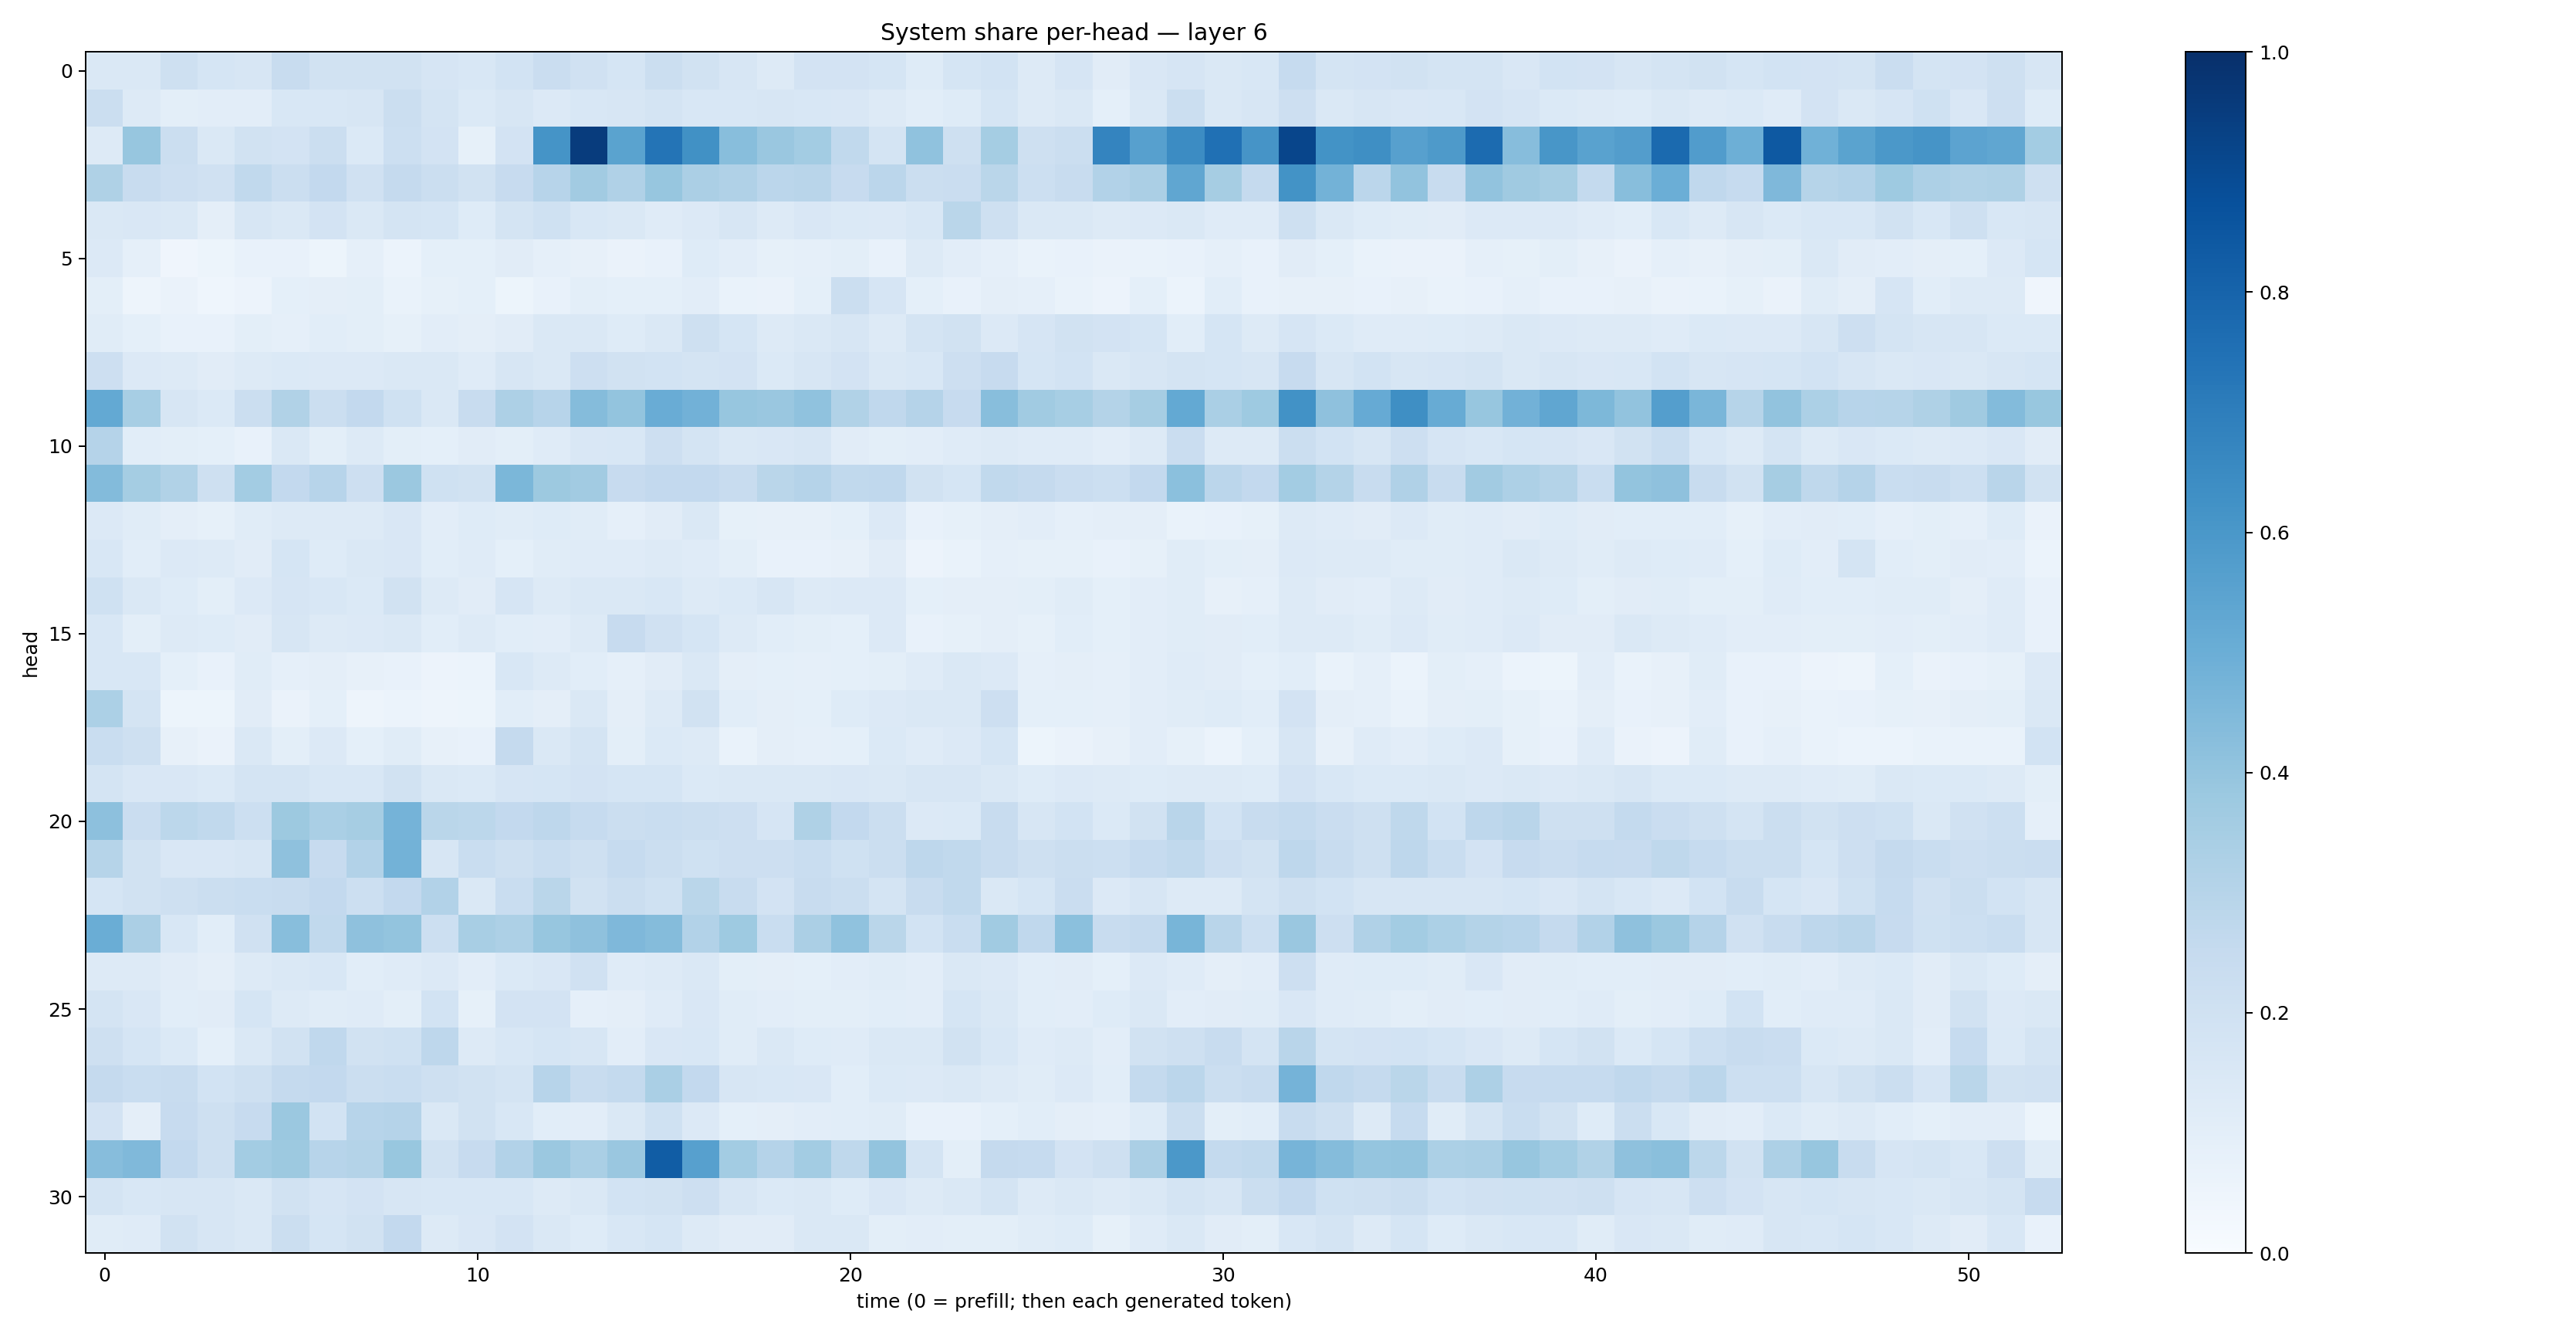

Data behind this chart, as committed beside it:
0.14659654, 0.14621052, 0.20368537, 0.16881499, 0.16150501, 0.2352321, 0.19284165, 0.18875307, 0.19202855, 0.164608, 0.15541361, 0.18638316, 0.2265688, 0.19703852, 0.16874684, 0.22308457, 0.19345422, 0.15890852, 0.13179098, 0.18162309, 0.17986418, 0.17086844, 0.12287019, 0.16995616
0.2247, 0.1277, 0.09906, 0.1035, 0.1048, 0.1556, 0.1552, 0.1613, 0.2241, 0.1733, 0.1401, 0.1592, 0.1338, 0.1552, 0.157, 0.177, 0.1542, 0.1554, 0.1592, 0.1536, 0.1521, 0.1296, 0.1068, 0.1226
0.1315, 0.3914, 0.2249, 0.1452, 0.1943, 0.1803, 0.2212, 0.1374, 0.2151, 0.1833, 0.08581, 0.1807, 0.6169, 0.952, 0.5478, 0.735, 0.6252, 0.4277, 0.3829, 0.3563, 0.265, 0.1742, 0.4088, 0.2099
0.3206, 0.2413, 0.2148, 0.1968, 0.2649, 0.2218, 0.2599, 0.1972, 0.251, 0.2241, 0.1889, 0.2439, 0.2945, 0.3614, 0.3176, 0.3945, 0.3353, 0.3194, 0.2821, 0.2904, 0.2449, 0.284, 0.2256, 0.2267
0.1437, 0.1514, 0.1427, 0.09682, 0.1598, 0.148, 0.1818, 0.1477, 0.1754, 0.1688, 0.1211, 0.1728, 0.201, 0.1528, 0.1461, 0.1206, 0.1341, 0.1571, 0.1317, 0.1503, 0.1378, 0.133, 0.1558, 0.2877
0.1353, 0.08927, 0.04029, 0.05333, 0.0705, 0.07489, 0.05148, 0.08702, 0.06229, 0.09306, 0.09249, 0.1122, 0.08615, 0.08018, 0.06333, 0.07403, 0.1219, 0.1029, 0.08229, 0.08977, 0.09958, 0.07295, 0.1297, 0.1018
0.09896, 0.04795, 0.06422, 0.04652, 0.05612, 0.09276, 0.09521, 0.1004, 0.06849, 0.08356, 0.0936, 0.0542, 0.07257, 0.09988, 0.09098, 0.0911, 0.1018, 0.06858, 0.06447, 0.09323, 0.2192, 0.168, 0.09253, 0.07517
0.1155, 0.09306, 0.07751, 0.07127, 0.1012, 0.08755, 0.1068, 0.1003, 0.08384, 0.102, 0.0958, 0.1131, 0.1415, 0.146, 0.1216, 0.1452, 0.2067, 0.168, 0.1292, 0.1417, 0.1627, 0.1263, 0.1726, 0.1937
0.2141, 0.1344, 0.1279, 0.1095, 0.1255, 0.1379, 0.1332, 0.1345, 0.1422, 0.1445, 0.1179, 0.1606, 0.1437, 0.2119, 0.1886, 0.185, 0.1729, 0.1822, 0.1398, 0.1579, 0.1832, 0.1437, 0.1554, 0.2112
0.5203, 0.3457, 0.1591, 0.1396, 0.2264, 0.3141, 0.2205, 0.2584, 0.2019, 0.1481, 0.2349, 0.3273, 0.2955, 0.4353, 0.3992, 0.5072, 0.483, 0.3919, 0.3863, 0.4073, 0.3131, 0.2671, 0.3019, 0.2444
0.3021, 0.1069, 0.09836, 0.09167, 0.07672, 0.1417, 0.1006, 0.1328, 0.1004, 0.08991, 0.1128, 0.1001, 0.1206, 0.151, 0.1532, 0.211, 0.1722, 0.1473, 0.1504, 0.1572, 0.1096, 0.1013, 0.1052, 0.1195
0.4396, 0.3544, 0.3163, 0.2082, 0.3559, 0.2604, 0.2962, 0.211, 0.3795, 0.2001, 0.1929, 0.4608, 0.3784, 0.3622, 0.2435, 0.2593, 0.2612, 0.2355, 0.2874, 0.3018, 0.2632, 0.2692, 0.189, 0.168
0.1354, 0.1144, 0.0953, 0.08283, 0.1142, 0.1273, 0.1259, 0.1275, 0.1502, 0.1022, 0.1233, 0.117, 0.1216, 0.1148, 0.08618, 0.1106, 0.1437, 0.0846, 0.07988, 0.07918, 0.09244, 0.1365, 0.07575, 0.08515
0.1549, 0.1063, 0.1354, 0.129, 0.1096, 0.169, 0.1245, 0.1483, 0.1505, 0.1088, 0.1188, 0.09371, 0.116, 0.1197, 0.1187, 0.1287, 0.1195, 0.1, 0.07639, 0.07578, 0.08031, 0.1099, 0.05623, 0.06983
0.2005, 0.1421, 0.1238, 0.09964, 0.1358, 0.1652, 0.1561, 0.1375, 0.1887, 0.1292, 0.1123, 0.1649, 0.1277, 0.1413, 0.1435, 0.1557, 0.1304, 0.1374, 0.1576, 0.1283, 0.1331, 0.1361, 0.08995, 0.09406
0.1545, 0.09801, 0.1308, 0.1219, 0.1116, 0.1636, 0.1293, 0.1357, 0.1451, 0.1092, 0.1281, 0.1086, 0.1052, 0.1255, 0.243, 0.1984, 0.1712, 0.1268, 0.1057, 0.09797, 0.09006, 0.1331, 0.07169, 0.08223
0.1534, 0.1532, 0.09104, 0.07329, 0.1142, 0.08778, 0.09389, 0.07946, 0.07389, 0.05614, 0.05943, 0.1524, 0.1288, 0.1063, 0.08762, 0.1128, 0.1454, 0.09699, 0.09101, 0.08838, 0.09204, 0.1007, 0.1205, 0.141
0.3314, 0.1787, 0.05225, 0.0526, 0.1123, 0.065, 0.09113, 0.04878, 0.05881, 0.0496, 0.05304, 0.1086, 0.09434, 0.1458, 0.09399, 0.1306, 0.1926, 0.1064, 0.09693, 0.09199, 0.1234, 0.1353, 0.1412, 0.142
0.2331, 0.2052, 0.08135, 0.06574, 0.1423, 0.09871, 0.1364, 0.09024, 0.1145, 0.0791, 0.0763, 0.2504, 0.1416, 0.1756, 0.1007, 0.1368, 0.1311, 0.06797, 0.09731, 0.08914, 0.08995, 0.1378, 0.1202, 0.1328
0.1739, 0.1519, 0.1509, 0.1384, 0.1756, 0.1752, 0.1552, 0.1558, 0.1911, 0.1472, 0.1403, 0.1678, 0.1694, 0.183, 0.1708, 0.1709, 0.1399, 0.1432, 0.1416, 0.1472, 0.1513, 0.1424, 0.1613, 0.1633
0.4147, 0.2298, 0.2793, 0.2628, 0.2165, 0.3772, 0.3392, 0.3488, 0.4762, 0.2882, 0.2784, 0.2579, 0.2753, 0.2462, 0.2231, 0.2343, 0.2258, 0.2116, 0.1659, 0.324, 0.258, 0.2243, 0.134, 0.1394
0.2969, 0.192, 0.1487, 0.1507, 0.1628, 0.4107, 0.2436, 0.309, 0.4767, 0.1613, 0.2305, 0.2055, 0.2337, 0.2047, 0.2488, 0.2239, 0.2016, 0.2112, 0.2127, 0.2334, 0.2027, 0.2247, 0.274, 0.2634
0.1695, 0.1953, 0.2037, 0.2247, 0.2336, 0.2351, 0.26, 0.2171, 0.2594, 0.3104, 0.1471, 0.233, 0.289, 0.1888, 0.2238, 0.1998, 0.288, 0.2375, 0.1808, 0.2386, 0.2226, 0.177, 0.2375, 0.2629
0.5028, 0.3325, 0.1536, 0.1081, 0.1991, 0.4273, 0.2633, 0.4129, 0.4023, 0.2179, 0.3436, 0.3257, 0.3907, 0.4108, 0.4525, 0.4354, 0.3113, 0.3729, 0.2314, 0.334, 0.4085, 0.2889, 0.1858, 0.2325
0.1317, 0.1251, 0.1121, 0.09557, 0.1303, 0.1416, 0.1531, 0.109, 0.119, 0.133, 0.1039, 0.1368, 0.1516, 0.1953, 0.1184, 0.1257, 0.1457, 0.1012, 0.09538, 0.09128, 0.1017, 0.1157, 0.1029, 0.1456
0.1742, 0.1497, 0.1073, 0.1127, 0.1711, 0.1251, 0.1164, 0.1185, 0.1014, 0.1863, 0.08525, 0.182, 0.1822, 0.08802, 0.09568, 0.1193, 0.1511, 0.1141, 0.1017, 0.09949, 0.09862, 0.1079, 0.1026, 0.1693
0.2064, 0.1695, 0.1402, 0.09094, 0.1416, 0.195, 0.2657, 0.1946, 0.2004, 0.2772, 0.1252, 0.1548, 0.1712, 0.1581, 0.1047, 0.1523, 0.1559, 0.117, 0.1473, 0.1223, 0.1178, 0.1469, 0.1434, 0.1945
0.2533, 0.2339, 0.2375, 0.1847, 0.2057, 0.2537, 0.2598, 0.2254, 0.2332, 0.2101, 0.1915, 0.1773, 0.295, 0.2415, 0.2567, 0.336, 0.261, 0.1571, 0.1528, 0.1503, 0.1086, 0.1378, 0.1364, 0.1451
0.1797, 0.09594, 0.2425, 0.205, 0.2424, 0.3822, 0.1847, 0.295, 0.3043, 0.1428, 0.1905, 0.1546, 0.1069, 0.1033, 0.1415, 0.1995, 0.1342, 0.09133, 0.09574, 0.102, 0.1067, 0.1162, 0.07201, 0.07441
0.4306, 0.4478, 0.2616, 0.2092, 0.3568, 0.3754, 0.2932, 0.3064, 0.3885, 0.1894, 0.2427, 0.3097, 0.3805, 0.3394, 0.383, 0.8253, 0.5593, 0.3592, 0.3008, 0.3564, 0.2715, 0.4013, 0.1791, 0.09987
0.1791, 0.1529, 0.16, 0.1595, 0.1419, 0.1942, 0.1651, 0.1824, 0.1621, 0.1539, 0.1561, 0.1545, 0.1318, 0.1455, 0.1855, 0.1947, 0.214, 0.1623, 0.1394, 0.1444, 0.1219, 0.1495, 0.1281, 0.1452
0.1155, 0.1174, 0.1885, 0.1625, 0.1425, 0.2226, 0.1711, 0.1888, 0.2579, 0.1266, 0.1498, 0.1822, 0.1434, 0.1215, 0.1561, 0.1681, 0.1269, 0.1129, 0.1118, 0.1433, 0.1446, 0.1003, 0.1029, 0.09911
